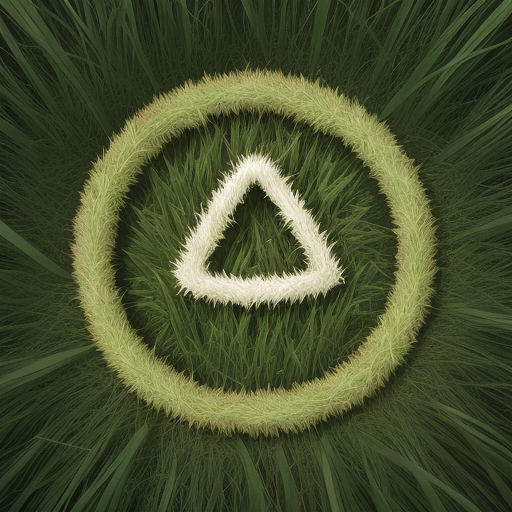
Generation parameters embedded in this image by AUTOMATIC1111 Stable Diffusion web UI or a fork of it (Forge, ...) (PNG 'parameters' text chunk):
A mysterious symbol made from a clump of grass.
Steps: 20, Sampler: Euler a, CFG scale: 7, Seed: 774901971, Size: 512x512, Model hash: 463d6a9fe8, Model: absolutereality_v181, Version: v1.2.1